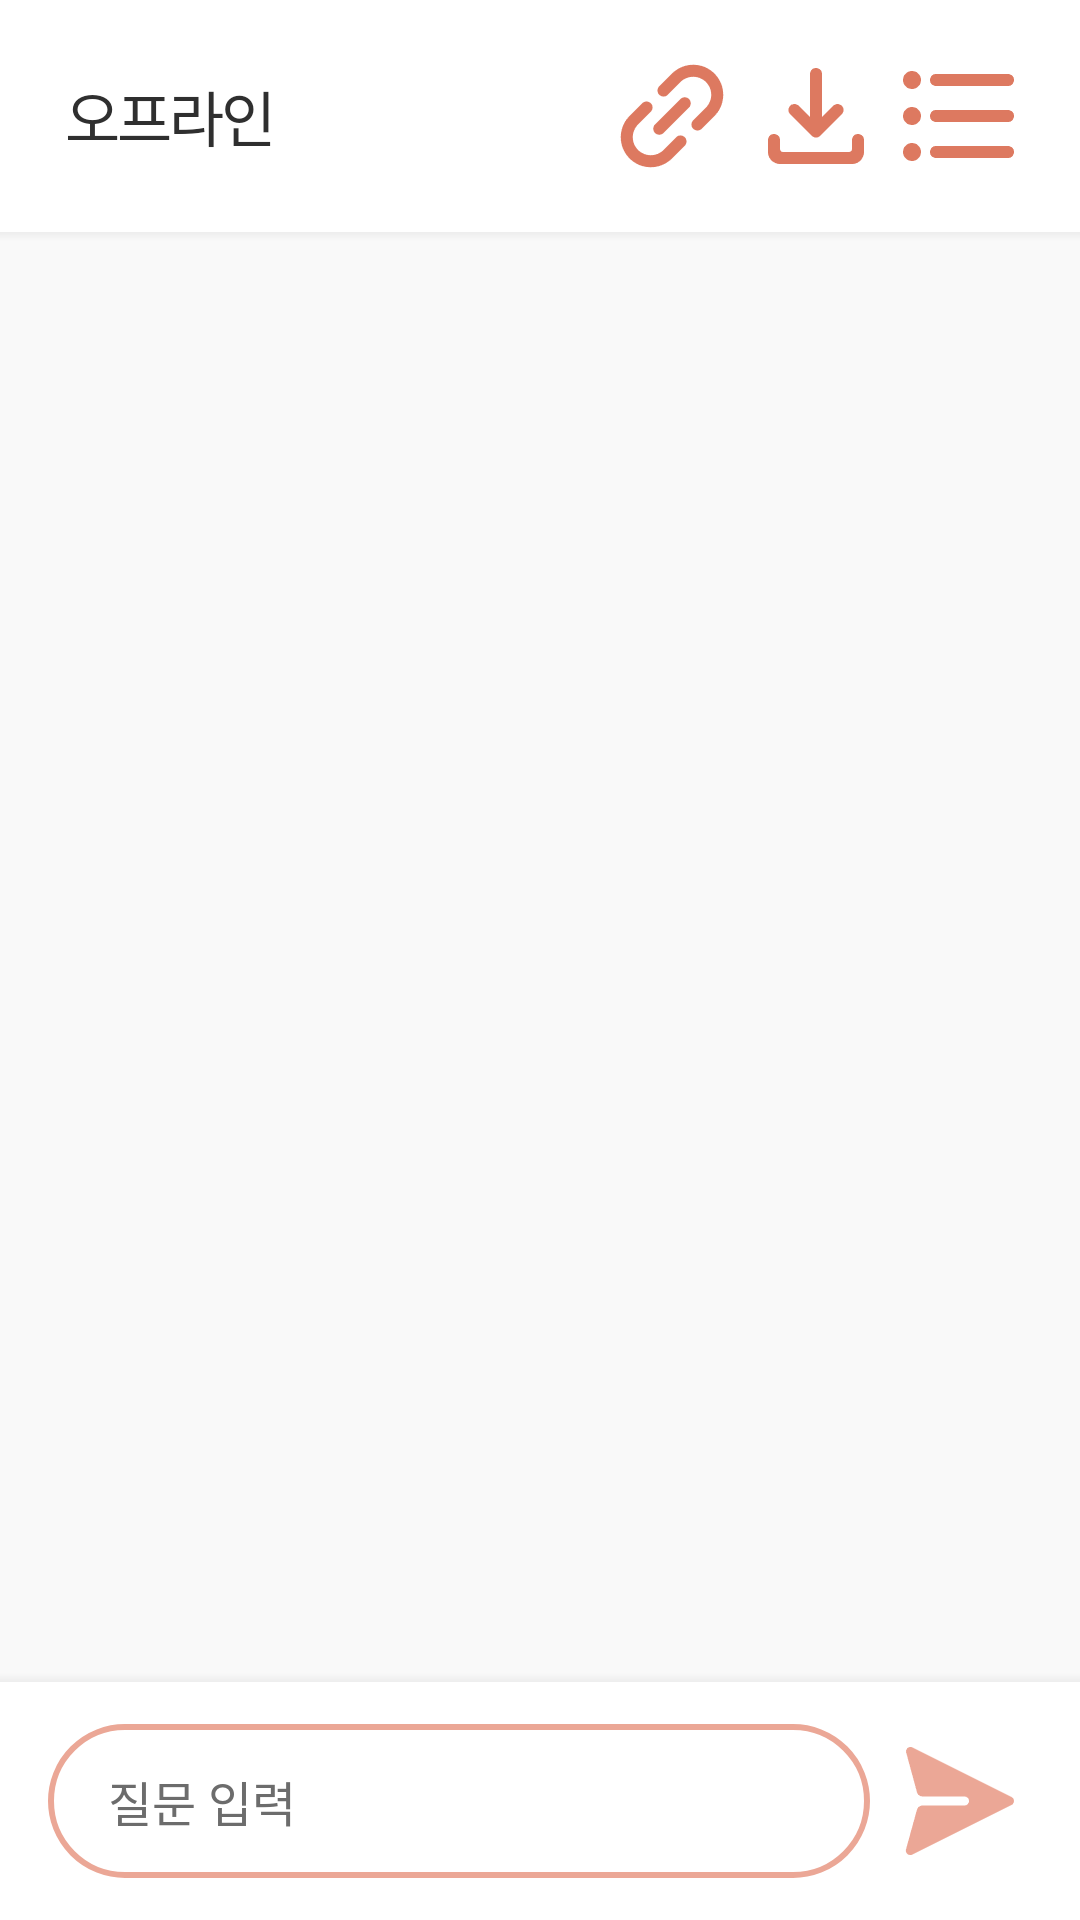

Android layout source for this screen:
<!-- AndroidManifest.xml: application theme AppTheme -->
<!-- res/layout/activity_offline.xml -->
<?xml version="1.0" encoding="utf-8"?>
<androidx.constraintlayout.widget.ConstraintLayout xmlns:android="http://schemas.android.com/apk/res/android"
    xmlns:app="http://schemas.android.com/apk/res-auto"
    xmlns:tools="http://schemas.android.com/tools"
    android:orientation="vertical"
    android:layout_width="fill_parent"
    android:layout_height="fill_parent"
    android:background="@color/chatting_bg">

    <androidx.constraintlayout.widget.ConstraintLayout
        android:id="@+id/cl_chatting_menu"
        android:layout_width="match_parent"
        android:layout_height="wrap_content"
        android:background="@color/white"
        app:layout_constraintEnd_toEndOf="parent"
        app:layout_constraintHorizontal_bias="0.0"
        app:layout_constraintStart_toStartOf="parent"
        app:layout_constraintTop_toTopOf="parent">

        <TextView
            android:id="@+id/tv_title"
            android:layout_width="wrap_content"
            android:layout_height="wrap_content"
            android:gravity="center_horizontal"
            android:letterSpacing="-0.05"
            android:layout_marginLeft="22dp"
            android:layout_marginVertical="24dp"
            android:fontFamily="@font/sc_dream5"
            android:text="@string/offline"
            android:textColor="@color/black"
            android:textSize="20sp"
            android:textStyle="normal"
            app:layout_constraintBottom_toBottomOf="parent"
            app:layout_constraintStart_toStartOf="parent"
            app:layout_constraintTop_toTopOf="parent"
            android:contentDescription="@string/offline" />

        <Button
            android:id="@+id/btn_bluetooth_connect"
            android:layout_width="48dp"
            android:layout_height="48dp"
            android:background="@drawable/icon_connect"
            app:layout_constraintBottom_toBottomOf="parent"
            app:layout_constraintEnd_toStartOf="@+id/btn_save_lecture"
            app:layout_constraintTop_toTopOf="parent"
            android:contentDescription="블루투스 연결" />

        <Button
            android:id="@+id/btn_save_lecture"
            android:layout_width="48dp"
            android:layout_height="48dp"
            android:background="@drawable/icon_save"
            app:layout_constraintBottom_toBottomOf="parent"
            app:layout_constraintEnd_toStartOf="@+id/btn_lecture_list"
            app:layout_constraintTop_toTopOf="parent"
            android:contentDescription="강연(회의) 저장" />

        <Button
            android:id="@+id/btn_lecture_list"
            android:layout_width="48dp"
            android:layout_height="48dp"
            android:layout_marginEnd="16dp"
            android:layout_marginRight="16dp"
            android:layout_weight="1"
            android:background="@drawable/icon_list"
            app:layout_constraintBottom_toBottomOf="parent"
            app:layout_constraintEnd_toEndOf="parent"
            app:layout_constraintTop_toTopOf="parent"
            android:contentDescription="저장한 강연(회의) 리스트" />
    </androidx.constraintlayout.widget.ConstraintLayout>

    <androidx.constraintlayout.widget.ConstraintLayout
        android:id="@+id/cl_lecture_save"
        android:layout_width="match_parent"
        android:layout_height="0dp"
        android:background="@color/white"
        app:layout_constraintBottom_toBottomOf="@+id/cl_chatting_menu"
        app:layout_constraintEnd_toEndOf="parent"
        app:layout_constraintStart_toStartOf="parent"
        app:layout_constraintTop_toTopOf="parent"
        android:visibility="gone">

        <ImageView
            android:id="@+id/btn_lecture_save_back"
            android:layout_width="48dp"
            android:layout_height="48dp"
            android:layout_marginStart="16dp"
            android:layout_marginLeft="16dp"
            android:src="@drawable/icon_back"
            app:layout_constraintStart_toStartOf="parent"
            app:layout_constraintBottom_toBottomOf="parent"
            app:layout_constraintTop_toTopOf="parent"
            android:contentDescription="뒤로가기" />

        <TextView
            android:id="@+id/tv_lecture_save_title"
            android:layout_width="wrap_content"
            android:layout_height="wrap_content"
            android:fontFamily="@font/sc_dream5"
            android:letterSpacing="-0.05"
            android:text="@string/save_lecture"
            android:textColor="@color/black"
            android:textSize="20sp"
            android:textStyle="normal"
            app:layout_constraintBottom_toBottomOf="parent"
            app:layout_constraintStart_toEndOf="@+id/btn_lecture_save_back"
            app:layout_constraintTop_toTopOf="parent"
            android:contentDescription="@string/save_lecture" />
    </androidx.constraintlayout.widget.ConstraintLayout>

    <View
        android:id="@+id/line_chatting"
        android:orientation="vertical"
        android:layout_width="match_parent"
        android:layout_height="3dp"
        android:layout_gravity="bottom"
        android:background="@drawable/shadow_bottom"
        app:layout_constraintEnd_toEndOf="parent"
        app:layout_constraintStart_toStartOf="parent"
        app:layout_constraintTop_toBottomOf="@id/cl_chatting_menu" />

    <androidx.recyclerview.widget.RecyclerView
        android:id="@+id/rv_chatting_messages"
        android:layout_width="match_parent"
        android:layout_height="0dp"
        android:layout_marginStart="16dp"
        android:layout_marginLeft="16dp"
        android:layout_marginEnd="16dp"
        android:layout_marginRight="16dp"
        android:paddingTop="16dp"
        android:clipToPadding="false"
        android:orientation="vertical"
        app:layoutManager="androidx.recyclerview.widget.LinearLayoutManager"
        app:layout_constraintBottom_toTopOf="@+id/cl_chatting_bottom"
        app:layout_constraintEnd_toEndOf="parent"
        app:layout_constraintHorizontal_bias="0.0"
        app:layout_constraintStart_toStartOf="parent"
        app:layout_constraintTop_toBottomOf="@+id/line_chatting"
        app:layout_constraintVertical_bias="0.0"
        tools:listitem="@layout/item_message"
        android:contentDescription="강연(회의) 메시지"></androidx.recyclerview.widget.RecyclerView>

    <androidx.constraintlayout.widget.ConstraintLayout
        android:id="@+id/cl_chatting_bottom"
        android:layout_width="match_parent"
        android:layout_height="wrap_content"
        app:layout_constraintBottom_toBottomOf="parent"
        app:layout_constraintEnd_toEndOf="parent"
        app:layout_constraintStart_toStartOf="parent">

        <View
            android:id="@+id/view"
            android:layout_width="match_parent"
            android:layout_height="3dp"
            android:background="@drawable/shadow_upper"
            android:orientation="vertical"
            app:layout_constraintBottom_toTopOf="@id/cl_sending_message"
            app:layout_constraintEnd_toEndOf="parent"
            app:layout_constraintStart_toStartOf="parent" />

        <androidx.constraintlayout.widget.ConstraintLayout
            android:id="@+id/cl_sending_message"
            android:layout_width="match_parent"
            android:layout_height="wrap_content"
            android:background="@color/white"
            app:layout_constraintBottom_toBottomOf="parent"
            app:layout_constraintEnd_toEndOf="parent"
            app:layout_constraintStart_toStartOf="parent">

            <Button
                android:id="@+id/button_send"
                android:layout_width="48dp"
                android:layout_height="48dp"
                android:layout_marginEnd="16dp"
                android:layout_marginRight="16dp"
                android:background="@drawable/icon_send"
                app:layout_constraintBottom_toBottomOf="@+id/edit_text_out"
                app:layout_constraintEnd_toEndOf="parent"
                app:layout_constraintTop_toTopOf="@+id/edit_text_out"
                android:contentDescription="질문전송" />

            <View
                android:layout_width="0dp"
                android:layout_height="0dp"
                android:background="@drawable/bg_question_input"
                app:layout_constraintBottom_toBottomOf="@+id/edit_text_out"
                app:layout_constraintEnd_toEndOf="@+id/edit_text_out"
                app:layout_constraintStart_toStartOf="@+id/edit_text_out"
                app:layout_constraintTop_toTopOf="@+id/edit_text_out"/>

            <EditText
                android:id="@+id/edit_text_out"
                android:layout_width="0dp"
                android:layout_height="wrap_content"
                android:layout_marginStart="16dp"
                android:layout_marginLeft="16dp"
                android:layout_marginVertical="14dp"
                android:layout_marginEnd="6dp"
                android:layout_marginRight="6dp"
                android:textColorHint="@color/black2"
                android:background="@android:color/transparent"
                android:fontFamily="@font/sc_dream5"
                android:hint="@string/question_input"
                android:inputType="textMultiLine"
                android:maxHeight="100dp"
                android:paddingHorizontal="20dp"
                android:paddingVertical="14dp"
                android:textSize="16sp"
                app:layout_constraintBottom_toBottomOf="parent"
                app:layout_constraintEnd_toStartOf="@+id/button_send"
                app:layout_constraintStart_toStartOf="parent"
                app:layout_constraintTop_toTopOf="parent" />
        </androidx.constraintlayout.widget.ConstraintLayout>

        <TextView
            android:id="@+id/btn_save_lecture_step2"
            android:layout_width="match_parent"
            android:layout_height="match_parent"
            android:background="@color/colorAccent"
            android:gravity="center_horizontal"
            android:letterSpacing="-0.05"
            android:paddingVertical="24dp"
            android:text="@string/save"
            android:textColor="@color/black"
            android:textSize="16sp"
            android:textStyle="bold"
            android:visibility="gone"
            app:layout_constraintBottom_toBottomOf="parent"
            app:layout_constraintEnd_toEndOf="parent"
            app:layout_constraintStart_toStartOf="parent"
            android:fontFamily="@font/sc_dream5" />
    </androidx.constraintlayout.widget.ConstraintLayout>

    <ImageView
        android:id="@+id/img_offline_connecting"
        android:layout_width="0dp"
        android:layout_height="0dp"
        android:layout_marginLeft="22dp"
        app:layout_constraintVertical_bias="1"
        android:elevation="20dp"
        android:visibility="gone"
        android:src="@drawable/icon_offline_connecting"
        android:layout_marginHorizontal="64dp"
        app:layout_constraintBottom_toBottomOf="parent"
        app:layout_constraintEnd_toEndOf="parent"
        app:layout_constraintStart_toStartOf="parent"
        app:layout_constraintTop_toTopOf="parent" />

</androidx.constraintlayout.widget.ConstraintLayout>
<!-- res/layout/item_message.xml (included above) -->
<?xml version="1.0" encoding="utf-8"?>
<androidx.constraintlayout.widget.ConstraintLayout xmlns:android="http://schemas.android.com/apk/res/android"
    xmlns:app="http://schemas.android.com/apk/res-auto"
    xmlns:tools="http://schemas.android.com/tools"
    android:layout_width="match_parent"
    android:layout_height="wrap_content">

    <CheckBox
        android:id="@+id/checkbox_message"
        android:layout_width="48dp"
        android:layout_height="48dp"
        android:layout_marginEnd="7dp"
        android:layout_marginRight="7dp"
        android:background="@drawable/custom_checkbox"
        android:button="@null"
        android:checked="true"
        android:visibility="gone"
        app:layout_constraintBottom_toBottomOf="@+id/cl_wrap_item_message"
        app:layout_constraintEnd_toStartOf="@+id/cl_wrap_item_message"
        app:layout_constraintStart_toStartOf="parent"
        app:layout_constraintTop_toTopOf="@+id/cl_wrap_item_message" />

    <androidx.constraintlayout.widget.ConstraintLayout
        android:id="@+id/cl_wrap_item_message"
        android:layout_width="0dp"
        android:layout_height="wrap_content"
        app:layout_constraintStart_toEndOf="@+id/checkbox_message"
        app:layout_constraintBottom_toBottomOf="parent"
        app:layout_constraintEnd_toEndOf="parent"
        app:layout_constraintTop_toTopOf="parent">

        <androidx.constraintlayout.widget.ConstraintLayout
            android:id="@+id/cl_item_message"
            android:layout_width="wrap_content"
            android:layout_height="wrap_content"
            android:layout_marginTop="7dp"
            android:layout_marginBottom="7dp"
            android:background="@drawable/bg_message_teacher"
            android:elevation="3dp"
            android:paddingHorizontal="16dp"
            android:paddingVertical="12dp"
            app:layout_constraintBottom_toBottomOf="parent"
            app:layout_constraintEnd_toEndOf="parent"
            app:layout_constraintHorizontal_bias="0"
            app:layout_constraintStart_toStartOf="parent"
            app:layout_constraintTop_toTopOf="parent">

            <TextView
                android:id="@+id/tv_name"
                android:layout_width="0dp"
                android:layout_height="wrap_content"
                android:fontFamily="@font/sc_dream5"
                android:letterSpacing="-0.05"
                android:textColor="@color/black2"
                android:textSize="15sp"
                android:textStyle="normal"
                app:layout_constraintStart_toStartOf="parent"
                app:layout_constraintTop_toTopOf="parent"
                tools:text="강연자" />

            <TextView
                android:id="@+id/tv_content"
                android:layout_width="0dp"
                android:layout_height="wrap_content"
                android:layout_marginTop="5dp"
                android:letterSpacing="-0.05"
                android:textColor="@color/black"
                android:textSize="17sp"
                android:textStyle="normal"
                app:layout_constraintStart_toStartOf="parent"
                app:layout_constraintTop_toBottomOf="@+id/tv_name"
                tools:text="워보도록 하겠습니다." />
        </androidx.constraintlayout.widget.ConstraintLayout>
    </androidx.constraintlayout.widget.ConstraintLayout>
</androidx.constraintlayout.widget.ConstraintLayout>
<!-- resources referenced by this layout -->
<resources>
  <color name="black">#2f2f2f</color>
  <color name="black2">#6c6c6c</color>
  <color name="chatting_bg">#F9F9F9</color>
  <color name="colorAccent">#EBA796</color>
  <color name="white">#ffffff</color>
  <!-- drawable bg_message_teacher (drawable-v24) -->
  <?xml version="1.0" encoding="utf-8"?>
  <shape xmlns:android="http://schemas.android.com/apk/res/android"
      android:shape="rectangle">
      <solid android:color="@color/white" />
      
      <corners
          android:bottomLeftRadius="30dp"
          android:bottomRightRadius="30dp"
          android:topLeftRadius="0dp"
          android:topRightRadius="30dp" />
  </shape>
  <!-- drawable bg_question_input (drawable-v24) -->
  <?xml version="1.0" encoding="utf-8"?>
  <shape xmlns:android="http://schemas.android.com/apk/res/android"
      android:padding="10dp"
      android:shape="rectangle">
      <solid android:color="#FFF" />
      <corners android:radius="25dp" />
      <stroke
          android:width="2dp"
          android:color="@color/colorAccent" />
  </shape>
  <!-- drawable custom_checkbox (drawable-v24) -->
  <?xml version="1.0" encoding="utf-8"?>
  <selector xmlns:android="http://schemas.android.com/apk/res/android">
      <item android:drawable="@drawable/checkbox_img" android:state_checked="false" />
      <item android:drawable="@drawable/checkbox_img_check" android:state_checked="true" />
      <item android:drawable="@drawable/checkbox_img" />
  </selector>
  <!-- drawable icon_back: png bitmap (drawable-hdpi, 206 bytes) -->
  <!-- drawable icon_connect: png bitmap (drawable-hdpi, 616 bytes) -->
  <!-- drawable icon_list: png bitmap (drawable-hdpi, 244 bytes) -->
  <!-- drawable icon_offline_connecting: png bitmap (drawable-hdpi, 14582 bytes) -->
  <!-- drawable icon_save: png bitmap (drawable-hdpi, 366 bytes) -->
  <!-- drawable icon_send: png bitmap (drawable-hdpi, 360 bytes) -->
  <!-- drawable shadow_bottom (drawable-v24) -->
  <?xml version="1.0" encoding="utf-8"?>
  <shape xmlns:android="http://schemas.android.com/apk/res/android">
      <gradient
          android:startColor="@android:color/transparent"
          android:endColor="@color/shadowBlack"
          android:angle="90"></gradient>
  </shape>
  <!-- drawable shadow_upper (drawable-v24) -->
  <?xml version="1.0" encoding="utf-8"?>
  <shape xmlns:android="http://schemas.android.com/apk/res/android">
      <gradient
          android:startColor="@android:color/transparent"
          android:endColor="@color/shadowBlack"
          android:angle="270"></gradient>
  </shape>
  <string name="offline">오프라인</string>
  <string name="question_input">질문 입력</string>
  <string name="save">저장하기</string>
  <string name="save_lecture">강연(회의) 저장</string>
  <style name="AppTheme" parent="Theme.AppCompat.Light.NoActionBar">
          
          <item name="colorPrimary">@color/colorPrimary</item>
          <item name="colorPrimaryDark">@color/colorPrimaryDark</item>
          <item name="colorAccent">@color/colorAccent</item>
      </style>
  <!-- drawable checkbox_img: png bitmap (drawable-hdpi, 687 bytes) -->
  <!-- drawable checkbox_img_check: png bitmap (drawable-hdpi, 899 bytes) -->
  <color name="shadowBlack">#0c000000</color>
  <color name="colorPrimary">#9B9B9B</color>
  <color name="colorPrimaryDark">#7C7C7C</color>
</resources>
